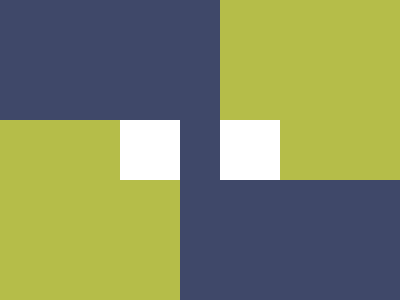

Give the HTML and CSS whose rendering is this image.

<p><dt><style>*{margin:0;background:#3F4869}p{width:180;height:200;background:#B5BD49;translate:0 120px;box-shadow:220px -140px#B5BD49}dt{width:60;height:60;background:#fff;translate:120px -80px;box-shadow:100px 0#fff
